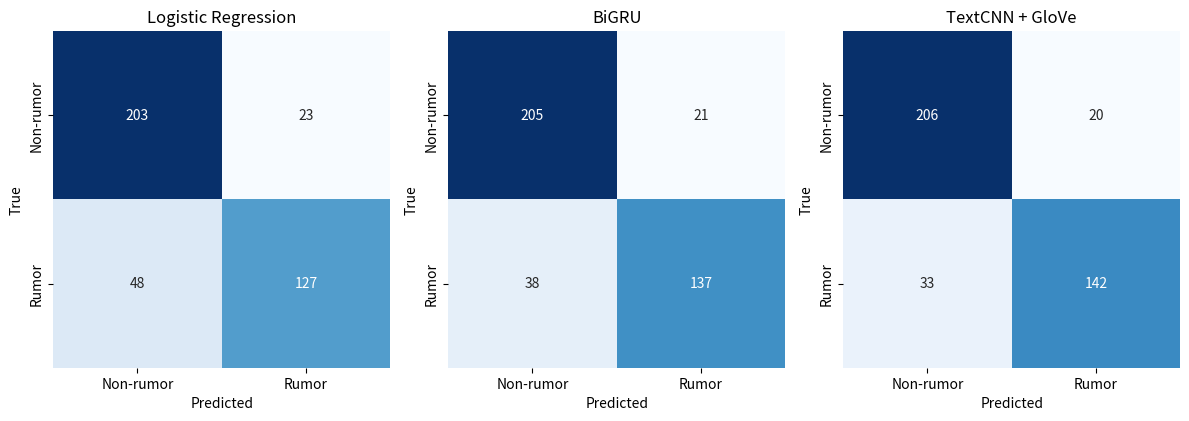

Write the Python code that produced this figure.
import matplotlib.pyplot as plt
import numpy as np
import seaborn as sns

# 混淆矩阵数据生成图片
# 格式: [[TN, FP], [FN, TP]]
confusion_matrices = {
    'Logistic Regression': [[203, 23], [48, 127]],
    'BiGRU': [[205, 21], [38, 137]],
    'TextCNN + GloVe': [[206, 20], [33, 142]]
}

fig, axes = plt.subplots(1, 3, figsize=(12, 4))
for idx, (title, cm) in enumerate(confusion_matrices.items()):
    sns.heatmap(cm, annot=True, fmt='d', cmap='Blues', cbar=False, square=True, ax=axes[idx])
    axes[idx].set_title(title)
    axes[idx].set_xlabel('Predicted')
    axes[idx].set_ylabel('True')
    axes[idx].set_xticklabels(['Non-rumor', 'Rumor'])
    axes[idx].set_yticklabels(['Non-rumor', 'Rumor'])
plt.tight_layout()
plt.show()
